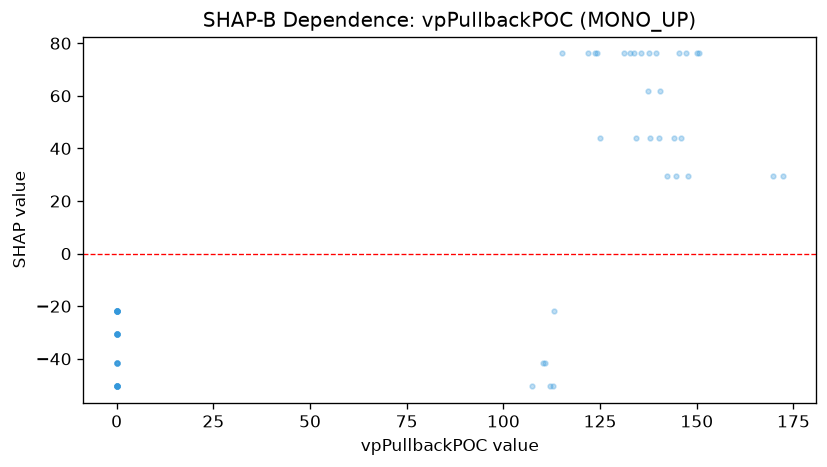

Values plotted in this chart, from the file beside it:
feature_value, shap_value
169.6, 29.53
0.0, -21.88
172.2, 29.53
0.0, -30.73
0.0, -30.73
0.0, -21.88
0.0, -50.47
0.0, -50.47
150.5, 76.12
0.0, -41.62
0.0, -41.62
0.0, -21.88
0.0, -50.47
0.0, -41.62
137.6, 76.12
135.5, 76.12
133.8, 76.12
131.2, 76.12
0.0, -50.47
0.0, -41.62
123.6, 76.12
124.1, 76.12
121.8, 76.12
0.0, -50.47
124.8, 43.96
112.1, -50.47
115.2, 76.12
112.7, -50.47
113.1, -21.88
110.9, -41.62
0.0, -30.73
110.1, -41.62
107.5, -50.47
0.0, -21.88
0.0, -50.47
0.0, -41.62
0.0, -21.88
0.0, -41.62
0.0, -21.88
0.0, -21.88
134.3, 43.96
0.0, -30.73
0.0, -21.88
0.0, -21.88
144.2, 43.96
142.4, 29.53
146, 43.96
0.0, -21.88
0.0, -50.47
139.5, 76.12
137.4, 61.69
132.8, 76.12
0.0, -50.47
0.0, -30.73
137.9, 43.96
140.2, 43.96
0.0, -21.88
0.0, -30.73
144.6, 29.53
0.0, -30.73
... 11 more rows
